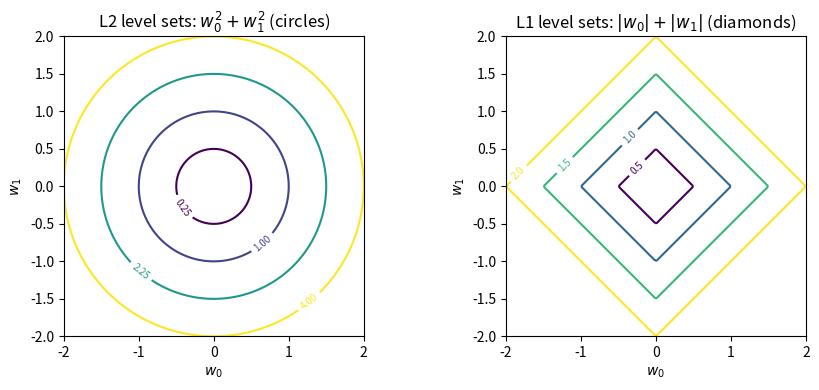
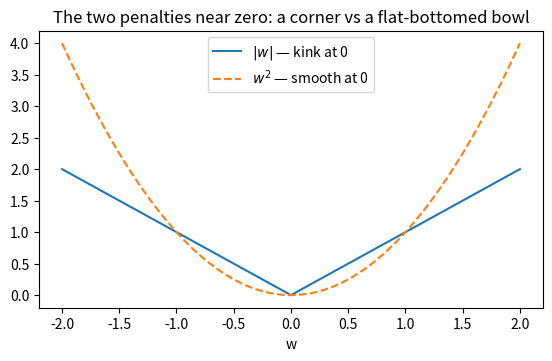
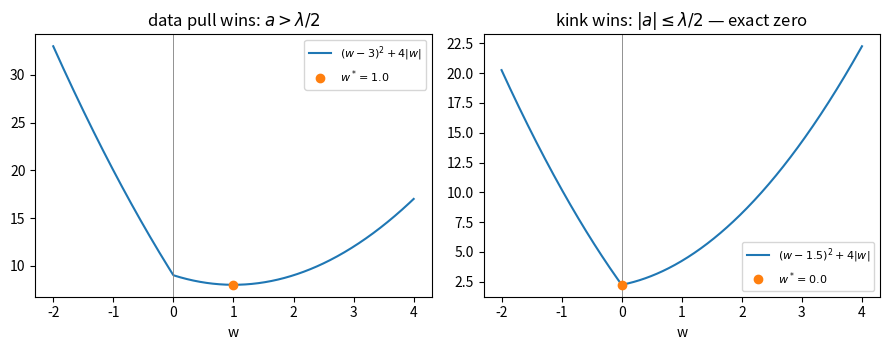
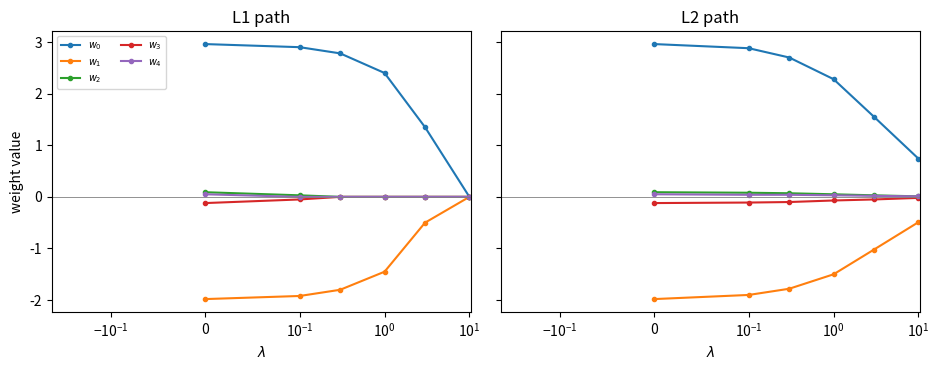

These figures' Python source, in order:
import numpy as np
import matplotlib.pyplot as plt

SEED = 20260804
rng = np.random.default_rng(SEED)
X = rng.normal(0, 1, (42, 5))
y = 3 * X[:, 0] - 2 * X[:, 1] + 1 + rng.normal(0, 1.0, 42)
X_train, y_train = X[:12], y[:12]        # only 12 rows to learn from
X_test,  y_test  = X[12:], y[12:]


def predict(X, w, b):
    return (X * w).sum(axis=1) + b


def mse(X, y, w, b):
    return np.mean((predict(X, w, b) - y)**2)


w_fit = np.array([3.4817, -1.9717, -0.2093, 0.0327, -0.0649])   # supplied
b_fit = 1.8853
w_plain = np.array([3.0, -2.0, 0.0, 0.0, 0.0])
b_plain = 1.0

print(f"{'candidate':<12}{'train MSE':>12}{'test MSE':>12}")
print(f"{'fitted':<12}{mse(X_train, y_train, w_fit, b_fit):>12.4f}"
      f"{mse(X_test, y_test, w_fit, b_fit):>12.4f}")
print(f"{'plain':<12}{mse(X_train, y_train, w_plain, b_plain):>12.4f}"
      f"{mse(X_test, y_test, w_plain, b_plain):>12.4f}")

def l2_penalty(w, lam):
    return lam * np.sum(w**2)


def ridge_loss(X, y, w, b, lam):
    return mse(X, y, w, b) + l2_penalty(w, lam)


print(f"{'lam':>6} {'cand':<8}{'train MSE':>11}{'penalty':>10}{'total L':>10}")
for lam in (0.0, 0.1, 1.0):
    for name, w_c, b_c in [("fitted", w_fit, b_fit), ("plain", w_plain, b_plain)]:
        print(f"{lam:>6} {name:<8}{mse(X_train, y_train, w_c, b_c):>11.4f}"
              f"{l2_penalty(w_c, lam):>10.4f}"
              f"{ridge_loss(X_train, y_train, w_c, b_c, lam):>10.4f}")

def ridge_grad_w(X, y, w, b, lam):
    r = predict(X, w, b) - y
    return (2 / X.shape[0]) * (r[:, None] * X).sum(axis=0) + 2 * lam * w


# central-difference check at given weights (checker MAY loop)
lam0 = 0.5
g = ridge_grad_w(X_train, y_train, w_fit, b_fit, lam0)
h, gap = 1e-6, 0.0
for j in range(5):
    step = np.zeros(5)
    step[j] = h
    est = (ridge_loss(X_train, y_train, w_fit + step, b_fit, lam0)
           - ridge_loss(X_train, y_train, w_fit - step, b_fit, lam0)) / (2 * h)
    gap = max(gap, abs(est - g[j]))
print("ridge grad:", np.round(g, 4))
print("check_gap :", gap)

# penalty geometry: circles vs (preview) diamonds
w0g, w1g = np.meshgrid(np.linspace(-2, 2, 200), np.linspace(-2, 2, 200))
fig, axes = plt.subplots(1, 2, figsize=(9, 4))
cs0 = axes[0].contour(w0g, w1g, w0g**2 + w1g**2, levels=[0.25, 1, 2.25, 4])
axes[0].clabel(cs0, fontsize=7)
axes[0].set_title(r"L2 level sets: $w_0^2 + w_1^2$ (circles)")
cs1 = axes[1].contour(w0g, w1g, np.abs(w0g) + np.abs(w1g),
                      levels=[0.5, 1, 1.5, 2])
axes[1].clabel(cs1, fontsize=7)
axes[1].set_title(r"L1 level sets: $|w_0| + |w_1|$ (diamonds)")
for ax in axes:
    ax.set_xlabel(r"$w_0$")
    ax.set_ylabel(r"$w_1$")
    ax.set_aspect("equal")
plt.tight_layout()
plt.show()

# one-sided difference quotients of |w| at 0: the kink, measured
h = 1e-6
right = (abs(0 + h) - abs(0.0)) / h
left = (abs(0.0) - abs(0 - h)) / h
print("right slope:", right, "  left slope:", left)   # +1 vs -1

ws = np.linspace(-2, 2, 401)
plt.figure(figsize=(6.5, 3.6))
plt.plot(ws, np.abs(ws), label=r"$|w|$ — kink at 0")
plt.plot(ws, ws**2, "--", label=r"$w^2$ — smooth at 0")
plt.xlabel("w")
plt.title("The two penalties near zero: a corner vs a flat-bottomed bowl")
plt.legend()
plt.show()

def f_l1(w, a, lam):
    return (w - a)**2 + lam * np.abs(w)


def soft_threshold(a, lam):
    """Closed-form argmin of (w - a)^2 + lam*|w| (the case analysis)."""
    if abs(a) <= lam / 2:
        return 0.0
    return a - np.sign(a) * lam / 2


grid = np.linspace(-4, 4, 800001)         # dense evaluation grid
print(f"{'a':>6}{'lam':>6}{'closed form':>13}{'grid argmin':>13}{'L2 a/(1+lam)':>14}")
for a, lam in [(3, 4), (1.5, 4), (-0.9, 4), (-3, 2)]:
    w_closed = soft_threshold(a, lam)
    w_grid = grid[np.argmin(f_l1(grid, a, lam))]
    print(f"{a:>6}{lam:>6}{w_closed:>13.4f}{w_grid:>13.4f}{a / (1 + lam):>14.4f}")

# The two L1 regimes, drawn: interior minimum vs minimum AT the kink
ws = np.linspace(-2, 4, 500)
fig, axes = plt.subplots(1, 2, figsize=(9, 3.6), sharey=False)
for ax, (a, lam) in zip(axes, [(3, 4), (1.5, 4)]):
    ax.plot(ws, f_l1(ws, a, lam), label=rf"$(w-{a})^2 + {lam}|w|$")
    w_star = soft_threshold(a, lam)
    ax.axvline(0, color="gray", linewidth=0.6)
    ax.plot([w_star], [f_l1(np.array([w_star]), a, lam)[0]], "o",
            label=rf"$w^* = {w_star}$")
    ax.set_xlabel("w")
    ax.legend(fontsize=8)
axes[0].set_title(r"data pull wins: $a > \lambda/2$")
axes[1].set_title(r"kink wins: $|a| \leq \lambda/2$ — exact zero")
plt.tight_layout()
plt.show()

a_vec = np.array([3.0, 1.5, -0.9, -3.0, 0.2])
lam = 4.0
w_star = np.where(np.abs(a_vec) <= lam / 2,
                  0.0,
                  a_vec - np.sign(a_vec) * lam / 2)
w_ridge = a_vec / (1 + lam)
print("a       :", a_vec)
print("L1  w*  :", w_star, "   exact zeros:", int((w_star == 0).sum()))
print("L2  w*  :", np.round(w_ridge, 4), "   exact zeros:", int((w_ridge == 0.0).sum()))

rng = np.random.default_rng(SEED)
X6 = rng.normal(0, 1, (30, 5))
y6 = 3 * X6[:, 0] - 2 * X6[:, 1] + 1 + rng.normal(0, 0.5, 30)
X6_tr, y6_tr, X6_te, y6_te = X6[:20], y6[:20], X6[20:], y6[20:]

lams = np.array([0.0, 0.1, 0.3, 1.0, 3.0, 10.0])

# SUPPLIED weight tables: row j is the trained w at lams[j] (given data).
W_l1 = np.array([[2.96, -1.98, 0.09, -0.12, 0.05],
                 [2.90, -1.92, 0.03, -0.05, 0.00],
                 [2.78, -1.80, 0.00,  0.00, 0.00],
                 [2.40, -1.45, 0.00,  0.00, 0.00],
                 [1.35, -0.50, 0.00,  0.00, 0.00],
                 [0.00,  0.00, 0.00,  0.00, 0.00]])
W_l2 = np.array([[2.96, -1.98, 0.09, -0.12, 0.05],
                 [2.88, -1.90, 0.08, -0.11, 0.04],
                 [2.70, -1.78, 0.07, -0.10, 0.04],
                 [2.28, -1.50, 0.05, -0.07, 0.03],
                 [1.55, -1.02, 0.03, -0.05, 0.02],
                 [0.74, -0.49, 0.01, -0.02, 0.01]])
b_path = 1.0


def path_mse(Xs, ys, W, b):
    """MSE of every supplied weight row at once: (rows, n) via broadcasting."""
    preds = (Xs[None, :, :] * W[:, None, :]).sum(axis=2) + b   # (6, n)
    return ((preds - ys)**2).mean(axis=1)                      # (6,)


zeros_l1 = (W_l1 == 0).sum(axis=1)
zeros_l2 = (W_l2 == 0).sum(axis=1)
print(f"{'lam':>6}{'L1 train':>10}{'L1 test':>9}{'L1 zeros':>9}"
      f"{'L2 train':>10}{'L2 test':>9}{'L2 zeros':>9}")
l1_tr, l1_te = path_mse(X6_tr, y6_tr, W_l1, b_path), path_mse(X6_te, y6_te, W_l1, b_path)
l2_tr, l2_te = path_mse(X6_tr, y6_tr, W_l2, b_path), path_mse(X6_te, y6_te, W_l2, b_path)
for j in range(6):
    print(f"{lams[j]:>6}{l1_tr[j]:>10.3f}{l1_te[j]:>9.3f}{zeros_l1[j]:>9}"
          f"{l2_tr[j]:>10.3f}{l2_te[j]:>9.3f}{zeros_l2[j]:>9}")

fig, axes = plt.subplots(1, 2, figsize=(9.5, 3.8), sharey=True)
for ax, W, name in [(axes[0], W_l1, "L1 path"), (axes[1], W_l2, "L2 path")]:
    for k in range(5):
        ax.plot(lams, W[:, k], marker="o", markersize=3,
                label=rf"$w_{k}$" if k < 5 else None)
    ax.axhline(0, color="gray", linewidth=0.6)
    ax.set_xscale("symlog", linthresh=0.1)
    ax.set_xlabel(r"$\lambda$")
    ax.set_title(name)
axes[0].set_ylabel("weight value")
axes[0].legend(fontsize=7, ncol=2)
plt.tight_layout()
plt.show()

rng = np.random.default_rng(SEED)
X7 = rng.normal(0, 1, (30, 4))
y7 = rng.normal(0, 1, 30)
w7 = np.array([0.8, -1.2, 0.0, 2.0])
b7 = -0.3
lam7 = 0.7


def ridge_value_and_grad(X, y, w, b, lam):
    n = X.shape[0]
    r = (X * w).sum(axis=1) + b - y                    # (n,)
    loss = np.mean(r**2) + lam * np.sum(w**2)
    grad_w = (2 / n) * (r[:, None] * X).sum(axis=0) + 2 * lam * w
    grad_b = (2 / n) * r.sum()
    return loss, grad_w, grad_b


loss7, gw7, gb7 = ridge_value_and_grad(X7, y7, w7, b7, lam7)
print("loss  :", loss7)
print("grad_w:", gw7, "  shape:", gw7.shape)
print("grad_b:", gb7)

def L_only(w, b):
    return ridge_value_and_grad(X7, y7, w, b, lam7)[0]


h = 1e-6
check_gap = 0.0
for j in range(4):                                     # checker MAY loop
    step = np.zeros(4)
    step[j] = h
    est = (L_only(w7 + step, b7) - L_only(w7 - step, b7)) / (2 * h)
    check_gap = max(check_gap, abs(est - gw7[j]))
check_gap = max(check_gap,
                abs((L_only(w7, b7 + h) - L_only(w7, b7 - h)) / (2 * h) - gb7))
print("check_gap:", check_gap)                         # ~1e-9

# Section 1's two supplied models, each with its own training-run lambda
lam_fit, lam_plain = 0.0, 1.0
tot_fit = mse(X_train, y_train, w_fit, b_fit) + lam_fit * np.sum(w_fit**2)
tot_plain = mse(X_train, y_train, w_plain, b_plain) + lam_plain * np.sum(w_plain**2)
print("penalized totals   : fitted", round(tot_fit, 4), " vs plain",
      round(tot_plain, 4), "  <- BROKEN comparison (different taxes)")
print("held-out plain MSEs: fitted", round(mse(X_test, y_test, w_fit, b_fit), 4),
      " vs plain", round(mse(X_test, y_test, w_plain, b_plain), 4),
      "  <- the real scoreboard")

# Targets with a high level (true recipe needs b = 20)
rng = np.random.default_rng(SEED)
Xb = rng.normal(0, 1, (200, 2))
yb = 1.0 * Xb[:, 0] - 2.0 * Xb[:, 1] + 20.0 + rng.normal(0, 0.5, 200)
w_true, lam_b = np.array([1.0, -2.0]), 0.5

s = (Xb * w_true).sum(axis=1)              # the weights' contribution, fixed
b_closed = (yb - s).mean() / (1 + lam_b)   # Calc AB: set d/db to zero, solve

bs = np.linspace(5, 22, 851)               # wide enough to contain BOTH minima
correct = np.array([mse(Xb, yb, w_true, b) + lam_b * np.sum(w_true**2)
                    for b in bs])
broken = correct + lam_b * bs**2                    # BROKEN: + lam * b^2

print("mean(y - s)                    :", round((yb - s).mean(), 4))
print("best b, bias unpenalized (grid):", round(bs[np.argmin(correct)], 2))
print("best b, bias penalized (grid)  :", round(bs[np.argmin(broken)], 2))
print("closed-form penalized b        :", round(b_closed, 3))
print("MSE at the honest b            :", round(mse(Xb, yb, w_true, 20.0), 3))
print("MSE at the dragged-low b       :", round(mse(Xb, yb, w_true, b_closed), 2))

row = np.array([0.004, -0.002, 1.31, 0.0])     # an L2-ish weight row
print("printed at 2 decimals:", np.round(row, 2))
print("looks-like-zero count:", int((np.round(row, 2) == 0).sum()),
      " <- BROKEN sparsity claim")
print("exact-zero count     :", int((row == 0).sum()), " <- the truth")

a_vals = np.array([3.0, 1.8, -0.6])
lam = 2.5
wrong = np.where(np.abs(a_vals) <= lam, 0.0,
                 a_vals - np.sign(a_vals) * lam / 2)          # BROKEN: <= lam
right = np.where(np.abs(a_vals) <= lam / 2, 0.0,
                 a_vals - np.sign(a_vals) * lam / 2)
print("wrong threshold:", wrong, "  <- kills a = 1.8 wrongly")
print("right threshold:", right)                              # 1.8 survives
